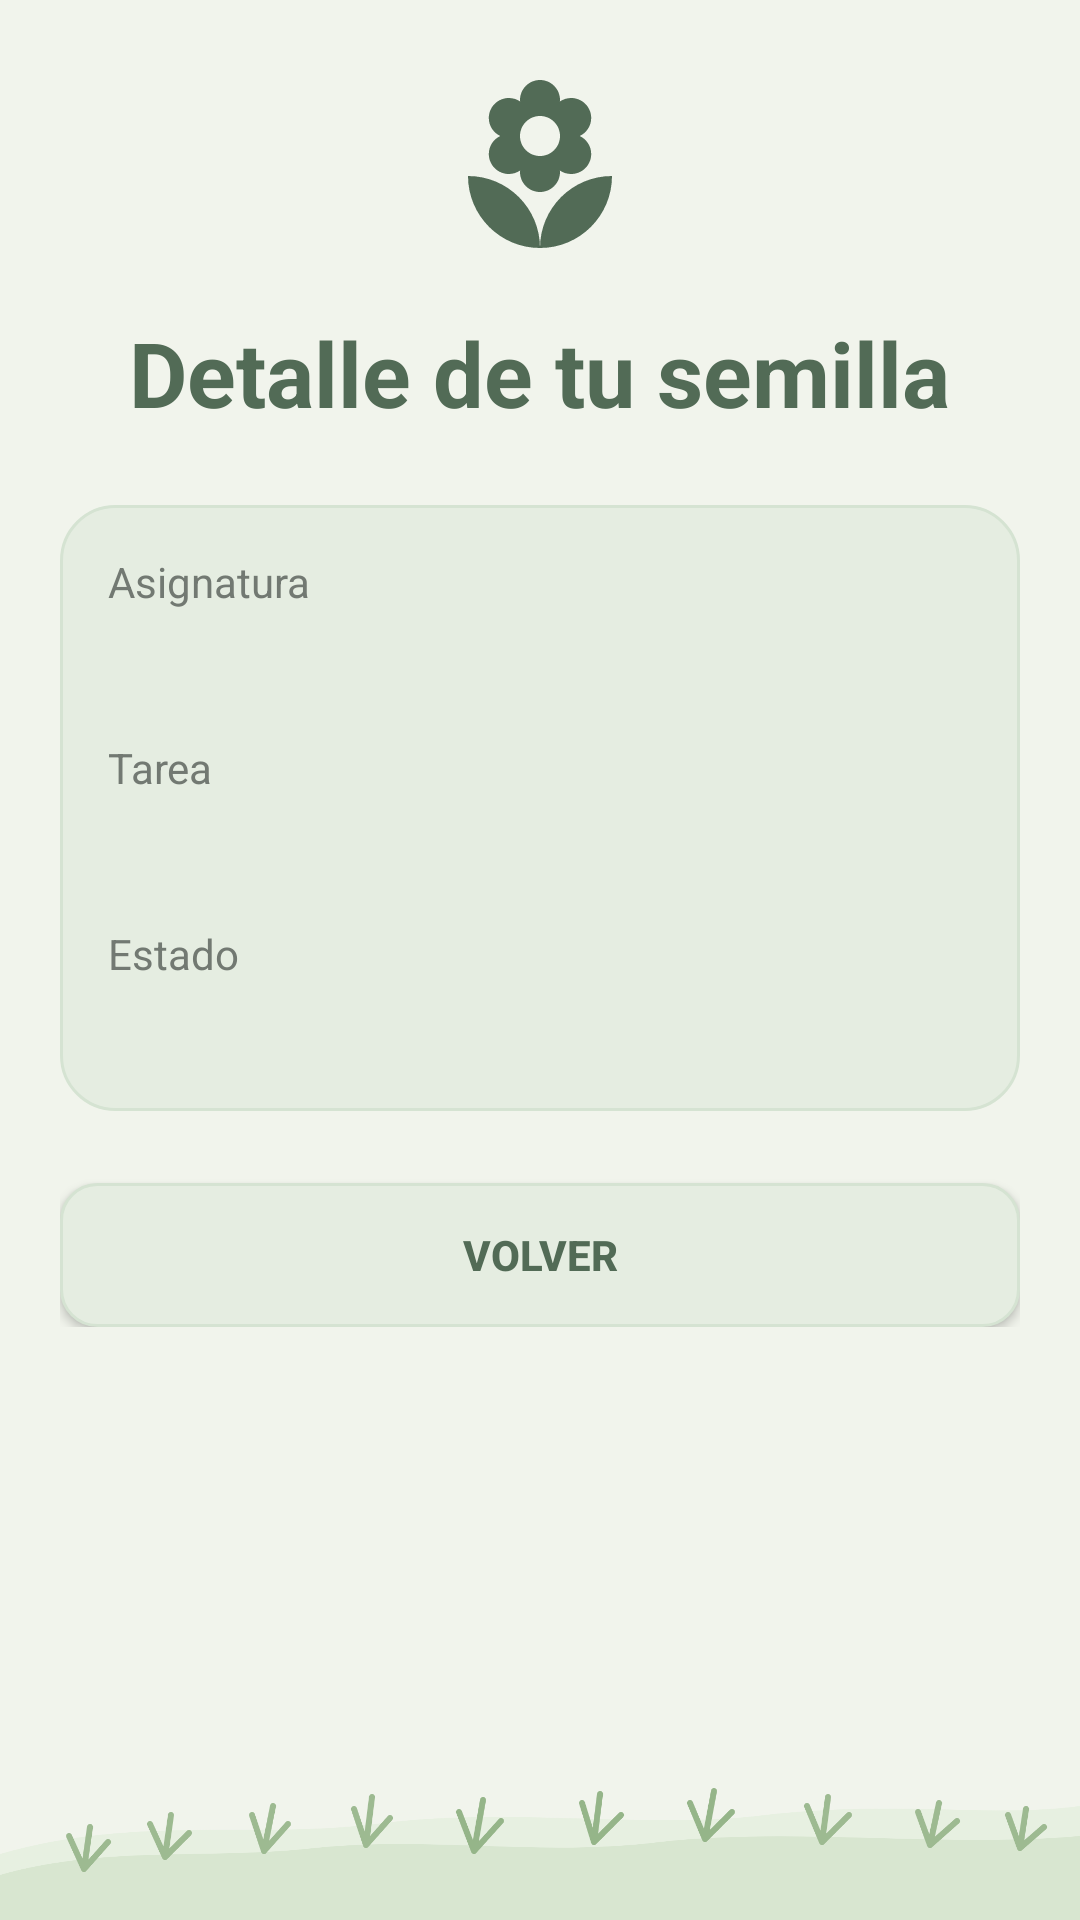

Here is an Android app screen rendered from its layout file. Give the layout XML and the strings, colors and styles it references.
<!-- AndroidManifest.xml: application theme Theme.Bloomora -->
<!-- res/layout/activity_detalle_tarea.xml -->
<?xml version="1.0" encoding="utf-8"?>
<ScrollView
    xmlns:android="http://schemas.android.com/apk/res/android"
    xmlns:app="http://schemas.android.com/apk/res-auto"
    android:id="@+id/main"
    android:layout_width="match_parent"
    android:layout_height="match_parent"
    android:background="@color/fondo_jardin"
    android:fillViewport="true">

    
    <LinearLayout
        android:layout_width="match_parent"
        android:layout_height="match_parent"
        android:orientation="vertical">

        
        <LinearLayout
            android:layout_width="match_parent"
            android:layout_height="wrap_content"
            android:orientation="vertical"
            android:paddingStart="@dimen/margen_pantalla"
            android:paddingEnd="@dimen/margen_pantalla">

            
            <ImageView
                android:layout_width="@dimen/tamano_logo"
                android:layout_height="@dimen/tamano_logo"
                android:layout_gravity="center_horizontal"
                android:layout_marginTop="@dimen/margen_superior_logo"
                android:contentDescription="@string/descripcion_logo"
                android:src="@drawable/logo_bloomora" />

            
            <TextView
                android:layout_width="wrap_content"
                android:layout_height="wrap_content"
                android:layout_gravity="center_horizontal"
                android:layout_marginTop="@dimen/espaciado_medio"
                android:text="@string/titulo_detalle_tarea"
                android:textColor="@color/verde_oscuro"
                android:textSize="@dimen/texto_encabezado"
                android:textStyle="bold" />

            
            <LinearLayout
                android:layout_width="match_parent"
                android:layout_height="wrap_content"
                android:layout_marginTop="@dimen/espaciado_grande"
                android:background="@drawable/bg_tarjeta"
                android:orientation="vertical"
                android:padding="@dimen/relleno_tarjeta">

                <TextView
                    android:layout_width="wrap_content"
                    android:layout_height="wrap_content"
                    android:text="@string/detalle_asignatura"
                    android:textColor="@color/texto_secundario" />

                <TextView
                    android:id="@+id/tvDetalleAsignatura"
                    android:layout_width="wrap_content"
                    android:layout_height="wrap_content"
                    android:textColor="@color/texto_principal"
                    android:textSize="20sp"
                    android:textStyle="bold" />

                <TextView
                    android:layout_width="wrap_content"
                    android:layout_height="wrap_content"
                    android:layout_marginTop="@dimen/espaciado_medio"
                    android:text="@string/detalle_tarea"
                    android:textColor="@color/texto_secundario" />

                <TextView
                    android:id="@+id/tvDetalleTarea"
                    android:layout_width="wrap_content"
                    android:layout_height="wrap_content"
                    android:textColor="@color/texto_principal"
                    android:textSize="20sp"
                    android:textStyle="bold" />

                <TextView
                    android:layout_width="wrap_content"
                    android:layout_height="wrap_content"
                    android:layout_marginTop="@dimen/espaciado_medio"
                    android:text="@string/detalle_estado"
                    android:textColor="@color/texto_secundario" />

                <TextView
                    android:id="@+id/tvDetalleEstado"
                    android:layout_width="wrap_content"
                    android:layout_height="wrap_content"
                    android:textColor="@color/verde_oscuro"
                    android:textSize="20sp"
                    android:textStyle="bold" />

            </LinearLayout>

            
            <androidx.appcompat.widget.AppCompatButton
                android:id="@+id/btnVolver"
                android:layout_width="match_parent"
                android:layout_height="wrap_content"
                android:layout_marginTop="@dimen/espaciado_grande"
                android:background="@drawable/bg_boton_secundario"
                android:text="@string/volver"
                android:textColor="@color/verde_oscuro"
                android:textStyle="bold"
                app:backgroundTint="@null" />

        </LinearLayout>

        
        <Space
            android:layout_width="match_parent"
            android:layout_height="0dp"
            android:layout_weight="1" />

        
        <ImageView
            android:id="@+id/imgPastoFooter"
            android:layout_width="match_parent"
            android:layout_height="70dp"
            android:contentDescription="@null"
            android:scaleType="fitXY"
            android:src="@drawable/pasto_footer" />

    </LinearLayout>

</ScrollView>
<!-- resources referenced by this layout -->
<resources>
  <color name="fondo_jardin">#F1F4EC</color>
  <color name="texto_principal">#303832</color>
  <color name="texto_secundario">#727972</color>
  <color name="verde_oscuro">#526B56</color>
  <dimen name="espaciado_grande">24dp</dimen>
  <dimen name="espaciado_medio">16dp</dimen>
  <dimen name="margen_pantalla">20dp</dimen>
  <dimen name="margen_superior_logo">24dp</dimen>
  <dimen name="relleno_tarjeta">16dp</dimen>
  <dimen name="tamano_logo">64dp</dimen>
  <dimen name="texto_encabezado">30sp</dimen>
  <!-- drawable bg_tarjeta (drawable) -->
  <?xml version="1.0" encoding="utf-8"?>
  <shape
      xmlns:android="http://schemas.android.com/apk/res/android"
      android:shape="rectangle">
  
      <solid android:color="@color/superficie_jardin" />
  
      <corners android:radius="@dimen/radio_borde_medio" />
  
      <stroke
          android:width="1dp"
          android:color="@color/verde_claro" />
  
  </shape>
  <!-- drawable logo_bloomora (drawable) -->
  <vector xmlns:android="http://schemas.android.com/apk/res/android" android:height="24dp" android:tint="#526B56" android:viewportHeight="24" android:viewportWidth="24" android:width="24dp">
        
      <path android:fillColor="@android:color/white" android:pathData="M12,22c4.97,0 9,-4.03 9,-9 -4.97,0 -9,4.03 -9,9zM5.6,10.25c0,1.38 1.12,2.5 2.5,2.5 0.53,0 1.01,-0.16 1.42,-0.44l-0.02,0.19c0,1.38 1.12,2.5 2.5,2.5s2.5,-1.12 2.5,-2.5l-0.02,-0.19c0.4,0.28 0.89,0.44 1.42,0.44 1.38,0 2.5,-1.12 2.5,-2.5 0,-1 -0.59,-1.85 -1.43,-2.25 0.84,-0.4 1.43,-1.25 1.43,-2.25 0,-1.38 -1.12,-2.5 -2.5,-2.5 -0.53,0 -1.01,0.16 -1.42,0.44l0.02,-0.19C14.5,2.12 13.38,1 12,1S9.5,2.12 9.5,3.5l0.02,0.19c-0.4,-0.28 -0.89,-0.44 -1.42,-0.44 -1.38,0 -2.5,1.12 -2.5,2.5 0,1 0.59,1.85 1.43,2.25 -0.84,0.4 -1.43,1.25 -1.43,2.25zM12,5.5c1.38,0 2.5,1.12 2.5,2.5s-1.12,2.5 -2.5,2.5S9.5,9.38 9.5,8s1.12,-2.5 2.5,-2.5zM3,13c0,4.97 4.03,9 9,9 0,-4.97 -4.03,-9 -9,-9z"/>
      
  </vector>
  <string name="descripcion_logo">Logo de Bloomora</string>
  <string name="detalle_asignatura">Asignatura</string>
  <string name="detalle_estado">Estado</string>
  <string name="detalle_tarea">Tarea</string>
  <string name="titulo_detalle_tarea">Detalle de tu semilla</string>
  <string name="volver">VOLVER</string>
  <style name="Theme.Bloomora" parent="Base.Theme.Bloomora" />
  <color name="verde_claro">#D5E3D2</color>
  <dimen name="radio_borde_pequeno">12dp</dimen>
  <color name="verde_principal">#8FA98F</color>
  <dimen name="espaciado_pequeno">8dp</dimen>
  <color name="superficie_jardin">#E5EDE1</color>
  <dimen name="radio_borde_medio">18dp</dimen>
  <style name="Base.Theme.Bloomora" parent="Theme.Material3.DayNight.NoActionBar">
  
          <item name="colorPrimary">@color/verde_principal</item>
          <item name="colorOnPrimary">@color/blanco</item>
  
          <item name="colorSecondary">@color/lavanda</item>
  
          <item name="android:windowBackground">@color/fondo_jardin</item>
          <item name="android:navigationBarColor">@color/fondo_jardin</item>
  
      </style>
  <color name="blanco">#FFFFFF</color>
  <color name="lavanda">#D8D0E8</color>
</resources>
